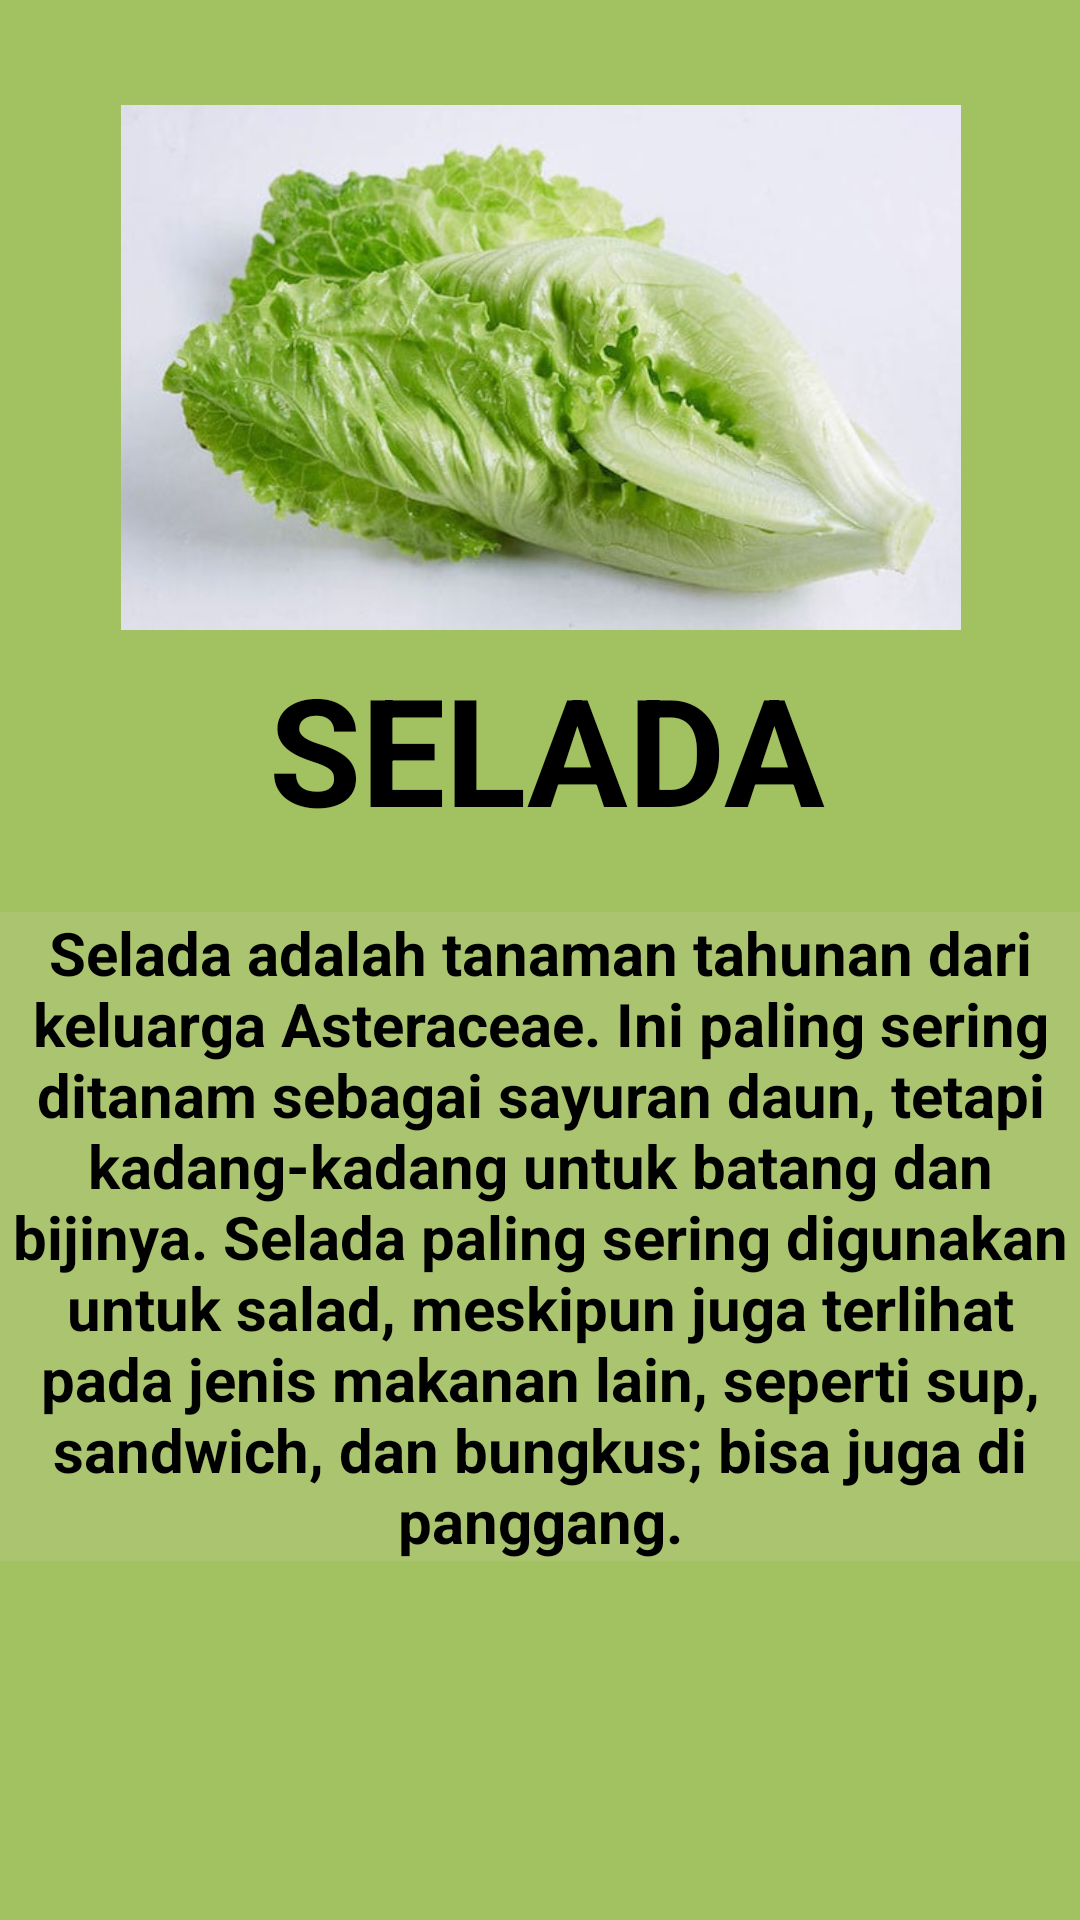

Layout XML and referenced resources for this Android screen:
<!-- AndroidManifest.xml: application theme Theme.Informasi_sayuran_nrhsty3023 -->
<!-- res/layout/activity_main_selada.xml -->
<?xml version="1.0" encoding="utf-8"?>
<androidx.constraintlayout.widget.ConstraintLayout xmlns:android="http://schemas.android.com/apk/res/android"
    xmlns:app="http://schemas.android.com/apk/res-auto"
    xmlns:tools="http://schemas.android.com/tools"
    android:layout_width="match_parent"
    android:background="#A2C261"
    android:layout_height="match_parent"
    tools:context=".SeladaActivity">

    <TextView
        android:layout_width="match_parent"
        android:layout_height="wrap_content"
        android:layout_marginStart="4dp"
        android:layout_marginTop="216dp"
        android:gravity="center"
        android:text="SELADA"
        android:textColor="#000"
        android:textSize="50dp"
        android:textStyle="bold"
        app:layout_constraintStart_toStartOf="parent"
        app:layout_constraintTop_toTopOf="parent" />

    <ImageView
        android:layout_width="1609dp"
        android:layout_height="175dp"
        app:layout_constraintBottom_toBottomOf="parent"
        app:layout_constraintEnd_toEndOf="parent"
        app:layout_constraintHeight_max="1000dp"
        app:layout_constraintStart_toStartOf="parent"
        app:layout_constraintTop_toTopOf="parent"
        app:layout_constraintVertical_bias="0.075"
        app:layout_constraintWidth_max="1000dp"
        app:srcCompat="@drawable/selada" />

    <TextView
        android:layout_width="match_parent"
        android:layout_height="wrap_content"
        android:layout_marginTop="304dp"
        android:background="#ABC470"
        android:gravity="center"
        android:text="Selada adalah tanaman tahunan dari keluarga Asteraceae. Ini paling sering ditanam sebagai sayuran daun, tetapi kadang-kadang untuk batang dan bijinya. Selada paling sering digunakan untuk salad, meskipun juga terlihat pada jenis makanan lain, seperti sup, sandwich, dan bungkus; bisa juga di panggang."
        android:textColor="#000"
        android:textSize="20dp"
        android:textStyle="bold"
        app:layout_constraintStart_toStartOf="parent"
        app:layout_constraintTop_toTopOf="parent" />

</androidx.constraintlayout.widget.ConstraintLayout>
<!-- resources referenced by this layout -->
<resources>
  <!-- drawable selada: jpg bitmap (drawable, 32555 bytes) -->
  <style name="Theme.Informasi_sayuran_nrhsty3023" parent="Theme.MaterialComponents.DayNight.DarkActionBar">
          
          <item name="colorPrimary">@color/purple_500</item>
          <item name="colorPrimaryVariant">@color/purple_700</item>
          <item name="colorOnPrimary">@color/white</item>
          
          <item name="colorSecondary">@color/teal_200</item>
          <item name="colorSecondaryVariant">@color/teal_700</item>
          <item name="colorOnSecondary">@color/black</item>
          
          <item name="android:statusBarColor" tools:targetApi="21">?attr/colorPrimaryVariant</item>
          
      </style>
  <!-- not gathered from this repository: default colours our renderer supplied (Android Studio template values) -->
  <color name="purple_500">#FF6200EE</color>
  <color name="purple_700">#FF3700B3</color>
  <color name="teal_200">#FF03DAC5</color>
  <color name="teal_700">#FF018786</color>
  <color name="black">#FF000000</color>
  <color name="white">#FFFFFFFF</color>
</resources>
